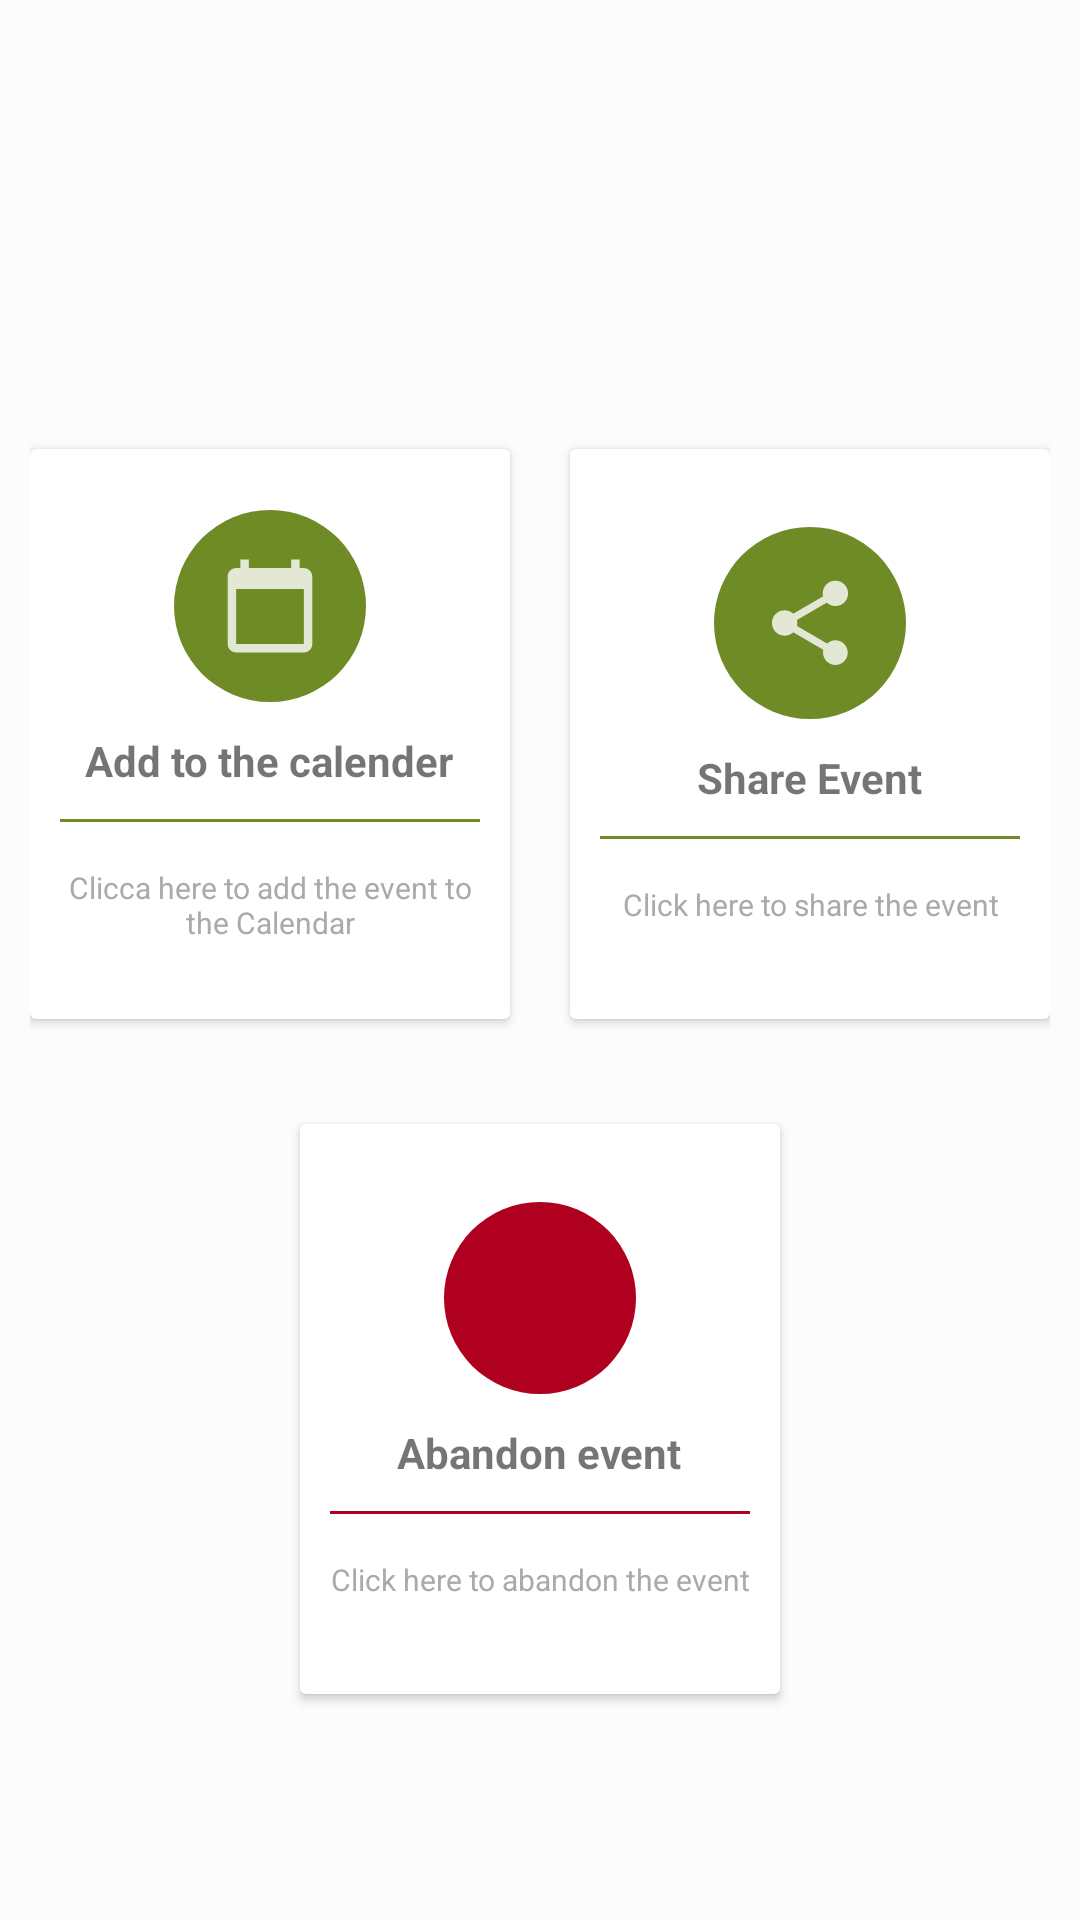

Layout XML and referenced resources for this Android screen:
<!-- AndroidManifest.xml: application theme AppTheme -->
<!-- res/layout/activity_visualizza_evento.xml -->
<?xml version="1.0" encoding="utf-8"?>
<LinearLayout xmlns:android="http://schemas.android.com/apk/res/android"
    xmlns:app="http://schemas.android.com/apk/res-auto"
    xmlns:tools="http://schemas.android.com/tools"
    android:layout_width="match_parent"
    android:layout_height="match_parent"
    android:background="#fcfcfc"
    android:gravity="center"
    android:orientation="vertical"
    android:padding="10dp"
    tools:context=".evento.VisualizzaEventoActivity">

    <ScrollView
        android:layout_width="411dp"
        android:layout_height="731dp">

        <LinearLayout
            android:layout_width="match_parent"
            android:layout_height="wrap_content"
            android:orientation="vertical">

            <TextView
                android:id="@+id/NomeEventoVisualizza"
                android:layout_width="match_parent"
                android:layout_height="45dp"
                android:layout_marginTop="75dp"
                android:layout_marginBottom="0dp"
                android:fontFamily="@font/baloo"
                android:textAlignment="center"
                android:textSize="25sp" />

            <TextView
                android:id="@+id/infoEvento"
                android:layout_width="match_parent"
                android:layout_height="55dp"
                android:layout_marginTop="0dp"
                android:layout_marginBottom="10dp"
                android:fontFamily="@font/baloo"
                android:textAlignment="center"
                android:textSize="18sp" />

            <LinearLayout
                android:layout_width="match_parent"
                android:layout_height="wrap_content"
                android:clipToPadding="false"
                android:gravity="center"
                android:orientation="horizontal">

                <androidx.cardview.widget.CardView
                    android:layout_width="160dp"
                    android:layout_height="190dp"
                    android:layout_margin="10dp"
                    android:clickable="true"
                    android:foreground="?android:attr/selectableItemBackground"
                    android:onClick="aggEventoCalendario">

                    <LinearLayout
                        android:layout_width="match_parent"
                        android:layout_height="match_parent"
                        android:gravity="center"
                        android:orientation="vertical">

                        <ImageView
                            android:layout_width="64dp"
                            android:layout_height="64dp"
                            android:background="@drawable/cerchiobg"
                            android:padding="10dp"
                            android:src="@drawable/ic_calendar" />

                        <TextView
                            android:layout_width="wrap_content"
                            android:layout_height="wrap_content"
                            android:layout_marginTop="10dp"
                            android:text="@string/aggiungi_al_calendario"
                            android:textStyle="bold" />

                        <View
                            android:layout_width="match_parent"
                            android:layout_height="1dp"
                            android:layout_margin="10dp"
                            android:background="@color/colorPrimaryDark" />

                        <TextView
                            android:layout_width="wrap_content"
                            android:layout_height="wrap_content"
                            android:gravity="center"
                            android:padding="5dp"
                            android:text="@string/eventoCalendario"
                            android:textColor="@android:color/darker_gray"
                            android:textSize="10sp" />

                    </LinearLayout>
                </androidx.cardview.widget.CardView>

                <androidx.cardview.widget.CardView
                    android:layout_width="160dp"
                    android:layout_height="190dp"
                    android:layout_margin="10dp"
                    android:clickable="true"
                    android:foreground="?android:attr/selectableItemBackground"
                    android:onClick="condividiEvento">

                    <LinearLayout
                        android:layout_width="match_parent"
                        android:layout_height="match_parent"
                        android:gravity="center"
                        android:orientation="vertical">

                        <ImageView
                            android:layout_width="64dp"
                            android:layout_height="64dp"
                            android:background="@drawable/cerchiobg"
                            android:padding="10dp"
                            android:src="@drawable/ic_share" />

                        <TextView
                            android:layout_width="wrap_content"
                            android:layout_height="wrap_content"
                            android:layout_marginTop="10dp"
                            android:text="@string/condividi_evento"
                            android:textStyle="bold" />

                        <View
                            android:layout_width="match_parent"
                            android:layout_height="1dp"
                            android:layout_margin="10dp"
                            android:background="@color/colorPrimaryDark" />

                        <TextView
                            android:layout_width="wrap_content"
                            android:layout_height="wrap_content"
                            android:gravity="center"
                            android:padding="5dp"
                            android:text="@string/clicca_qui_per_condividere_l_evento"
                            android:textColor="@android:color/darker_gray"
                            android:textSize="10sp" />

                    </LinearLayout>
                </androidx.cardview.widget.CardView>

            </LinearLayout>

            <LinearLayout
                android:layout_width="match_parent"
                android:layout_height="240dp"
                android:clipToPadding="false"
                android:gravity="center"
                android:orientation="horizontal">

                <androidx.cardview.widget.CardView
                    android:layout_width="160dp"
                    android:layout_height="190dp"
                    android:layout_margin="10dp"
                    android:clickable="true"
                    android:foreground="?android:attr/selectableItemBackground"
                    android:onClick="ConfermaAbbandonoEvento">

                    <LinearLayout
                        android:layout_width="match_parent"
                        android:layout_height="match_parent"
                        android:gravity="center"
                        android:orientation="vertical">

                        <ImageView
                            android:layout_width="64dp"
                            android:layout_height="64dp"
                            android:background="@drawable/cerchiobgred"
                            android:padding="10dp"
                            android:src="@drawable/ic_del" />

                        <TextView
                            android:layout_width="wrap_content"
                            android:layout_height="wrap_content"
                            android:layout_marginTop="10dp"
                            android:text="@string/abbandona_evento"
                            android:textStyle="bold" />

                        <View
                            android:layout_width="match_parent"
                            android:layout_height="1dp"
                            android:layout_margin="10dp"
                            android:background="@color/design_default_color_error" />

                        <TextView
                            android:layout_width="wrap_content"
                            android:layout_height="wrap_content"
                            android:gravity="center"
                            android:padding="5dp"
                            android:text="@string/cliccaAbbandona"
                            android:textColor="@android:color/darker_gray"
                            android:textSize="10sp" />

                    </LinearLayout>
                </androidx.cardview.widget.CardView>

            </LinearLayout>
        </LinearLayout>
    </ScrollView>


</LinearLayout>
<!-- resources referenced by this layout -->
<resources>
  <color name="colorPrimaryDark">#6e8b25</color>
  <!-- drawable cerchiobg (drawable) -->
  <?xml version="1.0" encoding="utf-8"?>
  <shape android:shape="oval" xmlns:android="http://schemas.android.com/apk/res/android">
      <solid android:color="@color/colorPrimaryDark"/>
      </shape>
  <!-- drawable cerchiobgred (drawable) -->
  <?xml version="1.0" encoding="utf-8"?>
  <shape android:shape="oval" xmlns:android="http://schemas.android.com/apk/res/android">
      <solid android:color="@color/design_default_color_error"/>
  </shape>
  <!-- drawable ic_calendar (drawable-anydpi) -->
  <vector xmlns:android="http://schemas.android.com/apk/res/android"
      android:width="24dp"
      android:height="24dp"
      android:viewportWidth="24"
      android:viewportHeight="24"
      android:tint="#FFFFFF"
      android:alpha="0.8">
    <group android:scaleX="0.7692308"
        android:scaleY="0.7692308"
        android:translateX="2.7692308"
        android:translateY="2.7692308">
      <path
          android:fillColor="@android:color/white"
          android:pathData="M20,3h-1L19,1h-2v2L7,3L7,1L5,1v2L4,3c-1.1,0 -2,0.9 -2,2v16c0,1.1 0.9,2 2,2h16c1.1,0 2,-0.9 2,-2L22,5c0,-1.1 -0.9,-2 -2,-2zM20,21L4,21L4,8h16v13z"/>
    </group>
  </vector>
  <!-- drawable ic_share (drawable-anydpi) -->
  <vector xmlns:android="http://schemas.android.com/apk/res/android"
      android:width="24dp"
      android:height="24dp"
      android:viewportWidth="24"
      android:viewportHeight="24"
      android:tint="#FFFFFF"
      android:alpha="0.8">
    <group android:scaleX="0.7692308"
        android:scaleY="0.7692308"
        android:translateX="2.7692308"
        android:translateY="2.7692308">
      <path
          android:fillColor="@android:color/white"
          android:pathData="M18,16.08c-0.76,0 -1.44,0.3 -1.96,0.77L8.91,12.7c0.05,-0.23 0.09,-0.46 0.09,-0.7s-0.04,-0.47 -0.09,-0.7l7.05,-4.11c0.54,0.5 1.25,0.81 2.04,0.81 1.66,0 3,-1.34 3,-3s-1.34,-3 -3,-3 -3,1.34 -3,3c0,0.24 0.04,0.47 0.09,0.7L8.04,9.81C7.5,9.31 6.79,9 6,9c-1.66,0 -3,1.34 -3,3s1.34,3 3,3c0.79,0 1.5,-0.31 2.04,-0.81l7.12,4.16c-0.05,0.21 -0.08,0.43 -0.08,0.65 0,1.61 1.31,2.92 2.92,2.92 1.61,0 2.92,-1.31 2.92,-2.92s-1.31,-2.92 -2.92,-2.92z"/>
    </group>
  </vector>
  <string name="abbandona_evento">Abandon event</string>
  <string name="aggiungi_al_calendario">Add to the calender</string>
  <string name="cliccaAbbandona">Click here to abandon the event</string>
  <string name="clicca_qui_per_condividere_l_evento">Click here to share the event</string>
  <string name="condividi_evento">Share Event</string>
  <string name="eventoCalendario">Clicca here to add the event to the Calendar</string>
  <style name="AppTheme" parent="Theme.AppCompat.Light.DarkActionBar">
          
          <item name="colorPrimary">@color/colorPrimaryDark</item>
          <item name="colorPrimaryDark">@color/colorPrimaryDark</item>
  
      </style>
</resources>
